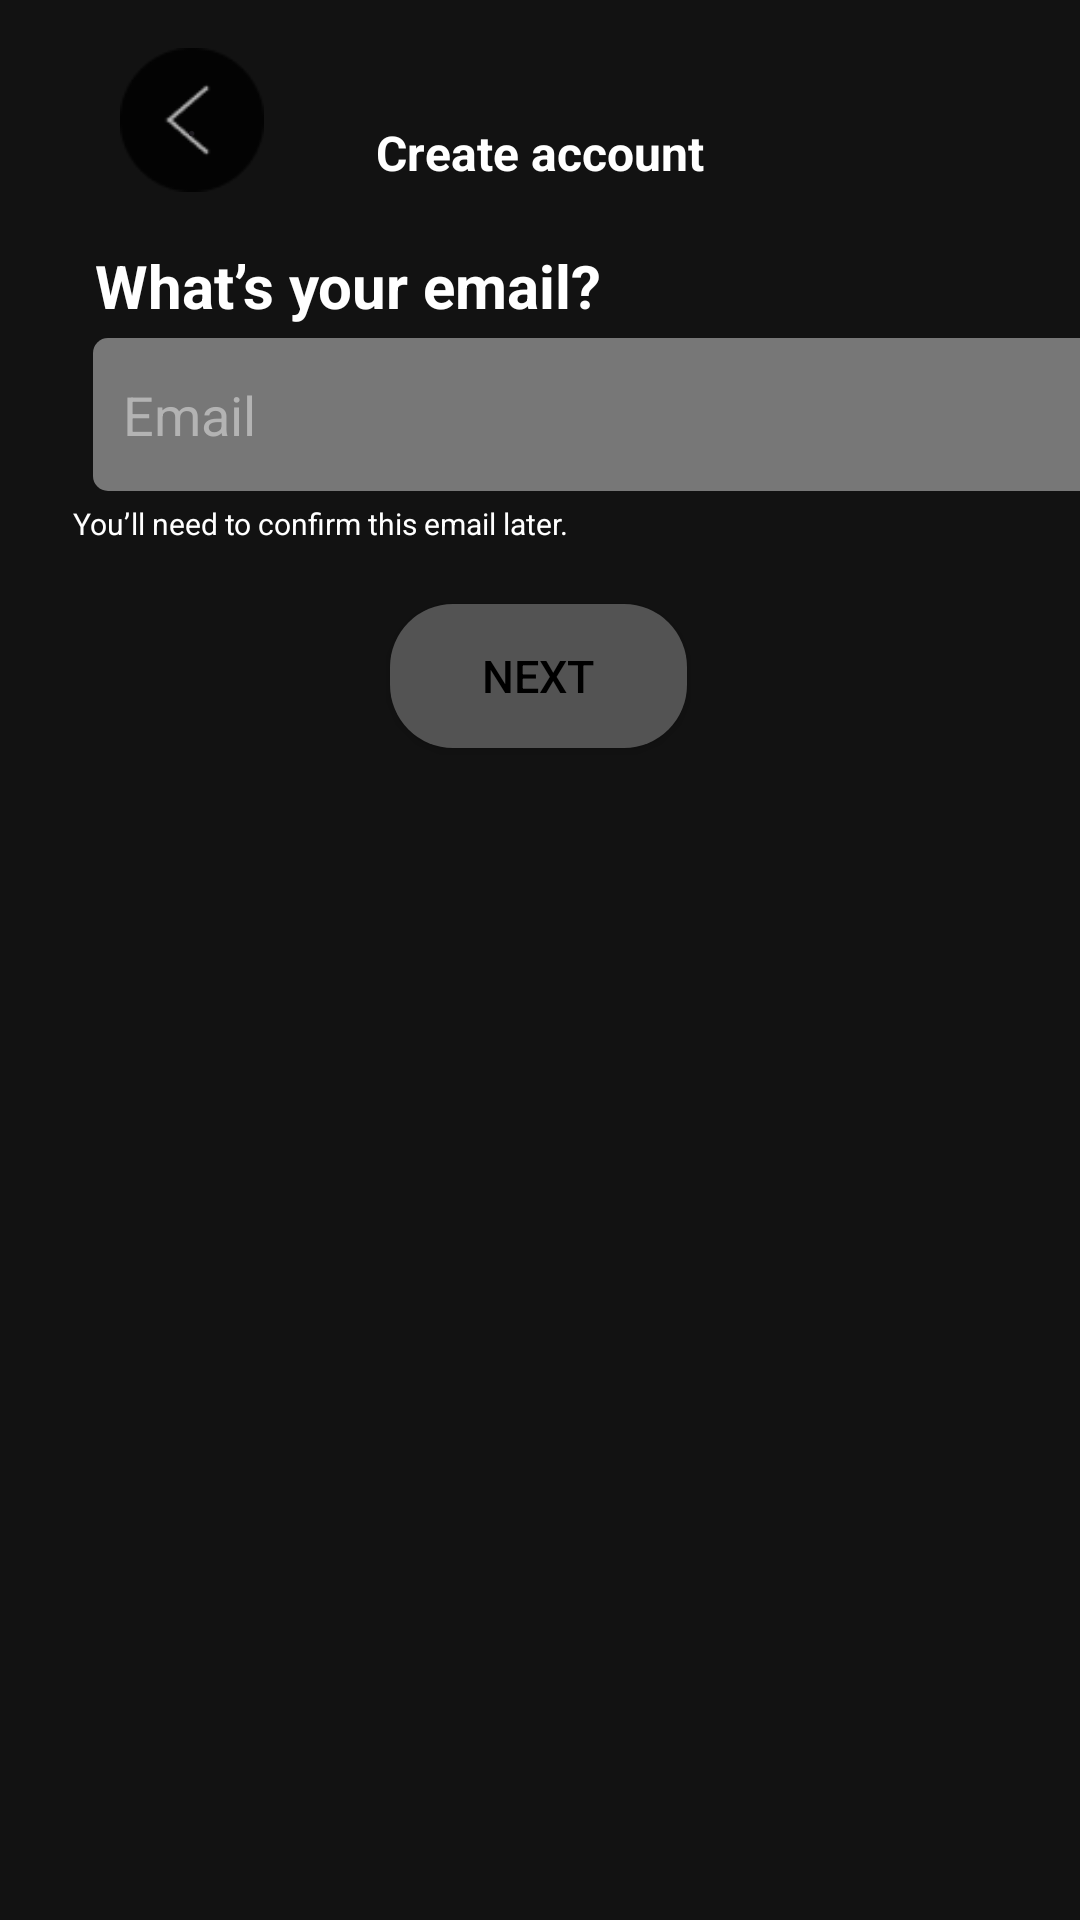

Android layout source for this screen:
<!-- AndroidManifest.xml: application theme Theme.AppCloneSprotify -->
<!-- res/layout/activity_signup1.xml -->
<?xml version="1.0" encoding="utf-8"?>
<androidx.constraintlayout.widget.ConstraintLayout xmlns:android="http://schemas.android.com/apk/res/android"
    xmlns:app="http://schemas.android.com/apk/res-auto"
    xmlns:tools="http://schemas.android.com/tools"
    android:layout_width="match_parent"
    android:layout_height="match_parent"
    android:background="#121212">


    

    

    

    

    

    



    <TextView
        android:id="@+id/create_account_text"
        android:layout_width="wrap_content"
        android:layout_height="wrap_content"
        android:layout_marginTop="40dp"
        android:text="Create account"
        android:textColor="#FFFFFF"
        android:textSize="16sp"
        android:textStyle="bold"
        app:layout_constraintEnd_toEndOf="parent"
        app:layout_constraintStart_toStartOf="parent"
        app:layout_constraintTop_toTopOf="parent" />

    <TextView
        android:id="@+id/what_your_email_text"
        android:layout_width="wrap_content"
        android:layout_height="wrap_content"
        android:layout_marginTop="20dp"
        android:text="What’s your email?"
        android:textColor="#FFFFFF"
        android:textSize="20sp"
        android:textStyle="bold"
        app:layout_constraintEnd_toEndOf="parent"
        app:layout_constraintHorizontal_bias="0.165"
        app:layout_constraintStart_toStartOf="parent"
        app:layout_constraintTop_toBottomOf="@id/create_account_text" />

    <EditText
        android:id="@+id/email_input"
        android:layout_width="350dp"
        android:layout_height="51dp"
        android:layout_marginStart="31dp"
        android:layout_marginTop="4dp"
        android:layout_marginEnd="31dp"
        android:background="@drawable/bg_input"
        android:hint="Email"
        android:padding="10dp"
        android:textColor="#FFFFFF"
        android:textColorHint="#B3B3B3"
        app:layout_constraintEnd_toEndOf="parent"
        app:layout_constraintHorizontal_bias="0.0"
        app:layout_constraintStart_toStartOf="parent"
        app:layout_constraintTop_toBottomOf="@id/what_your_email_text" />

    <TextView
        android:id="@+id/email_hint_text"
        android:layout_width="wrap_content"
        android:layout_height="wrap_content"
        android:layout_marginTop="4dp"
        android:text="You’ll need to confirm this email later."
        android:textColor="#FFFFFF"
        android:textSize="10sp"
        app:layout_constraintEnd_toEndOf="parent"
        app:layout_constraintHorizontal_bias="0.125"
        app:layout_constraintStart_toStartOf="parent"
        app:layout_constraintTop_toBottomOf="@id/email_input" />

    <androidx.appcompat.widget.AppCompatButton
        android:id="@+id/btn_next"
        android:layout_width="99dp"
        android:layout_height="48dp"
        android:layout_marginTop="20dp"
        android:background="@drawable/bg_btn_next"
        android:text="Next"
        android:textColor="#000000"
        android:textSize="15sp"
        app:layout_constraintEnd_toEndOf="parent"
        app:layout_constraintHorizontal_bias="0.498"
        app:layout_constraintStart_toStartOf="parent"
        app:layout_constraintTop_toBottomOf="@id/email_hint_text" />

    <androidx.constraintlayout.widget.Guideline
        android:id="@+id/guideline2"
        android:layout_width="wrap_content"
        android:layout_height="wrap_content"
        android:orientation="vertical"
        app:layout_constraintGuide_begin="40dp" />

    <androidx.appcompat.widget.AppCompatButton
        android:id="@+id/btn_back1"
        android:layout_width="48dp"
        android:layout_height="48dp"
        android:layout_marginStart="40dp"
        android:layout_marginTop="16dp"
        android:background="@drawable/ic_left_arrow"
        android:text="."
        app:layout_constraintStart_toStartOf="parent"
        app:layout_constraintTop_toTopOf="parent" />

</androidx.constraintlayout.widget.ConstraintLayout>
<!-- resources referenced by this layout -->
<resources>
  <!-- drawable bg_btn_next (drawable) -->
  <?xml version="1.0" encoding="utf-8"?>
      <shape xmlns:android="http://schemas.android.com/apk/res/android">
          <solid android:color="#535353" />
          <corners android:radius="21dp" />
      </shape>
  <!-- drawable bg_input (drawable) -->
  <?xml version="1.0" encoding="utf-8"?>
  <shape xmlns:android="http://schemas.android.com/apk/res/android">
      <solid android:color="#777777" />
      <corners android:radius="5dp" />
  </shape>
  <!-- drawable ic_left_arrow: png bitmap (drawable, 908 bytes) -->
  <style name="Theme.AppCloneSprotify" parent="Base.Theme.AppCloneSprotify" />
  <style name="Base.Theme.AppCloneSprotify" parent="Theme.Material3.DayNight.NoActionBar">
          
          
      </style>
</resources>
